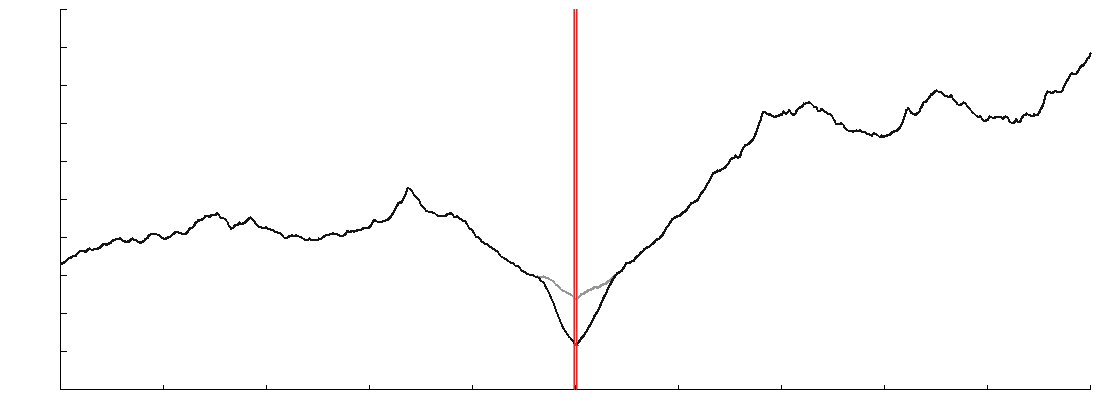

Values plotted in this chart, from the file beside it:
x_m, before_m, after_m, bed_m, channel_mask, floor_mask
-17728, 74840, 74840, 0.00, 0.000, 0.000
-17716, 74839, 74839, 0.00, 0.000, 0.000
-17704, 74842, 74842, 0.00, 0.000, 0.000
-17692, 74843, 74843, 0.00, 0.000, 0.000
-17680, 74844, 74844, 0.00, 0.000, 0.000
-17669, 74846, 74846, 0.00, 0.000, 0.000
-17657, 74849, 74849, 0.00, 0.000, 0.000
-17645, 74853, 74853, 0.00, 0.000, 0.000
-17633, 74855, 74855, 0.00, 0.000, 0.000
-17621, 74860, 74860, 0.00, 0.000, 0.000
-17610, 74864, 74864, 0.00, 0.000, 0.000
-17598, 74869, 74869, 0.00, 0.000, 0.000
-17586, 74871, 74871, 0.00, 0.000, 0.000
-17574, 74873, 74873, 0.00, 0.000, 0.000
-17562, 74880, 74880, 0.00, 0.000, 0.000
-17550, 74884, 74884, 0.00, 0.000, 0.000
-17539, 74890, 74890, 0.00, 0.000, 0.000
-17527, 74897, 74897, 0.00, 0.000, 0.000
-17515, 74902, 74902, 0.00, 0.000, 0.000
-17503, 74909, 74909, 0.00, 0.000, 0.000
-17491, 74918, 74918, 0.00, 0.000, 0.000
-17480, 74921, 74921, 0.00, 0.000, 0.000
-17468, 74924, 74924, 0.00, 0.000, 0.000
-17456, 74927, 74927, 0.00, 0.000, 0.000
-17444, 74927, 74927, 0.00, 0.000, 0.000
-17432, 74928, 74928, 0.00, 0.000, 0.000
-17420, 74932, 74932, 0.00, 0.000, 0.000
-17409, 74936, 74936, 0.00, 0.000, 0.000
-17397, 74939, 74939, 0.00, 0.000, 0.000
-17385, 74942, 74942, 0.00, 0.000, 0.000
-17373, 74945, 74945, 0.00, 0.000, 0.000
-17361, 74949, 74949, 0.00, 0.000, 0.000
-17350, 74951, 74951, 0.00, 0.000, 0.000
-17338, 74956, 74956, 0.00, 0.000, 0.000
-17326, 74962, 74962, 0.00, 0.000, 0.000
-17314, 74960, 74960, 0.00, 0.000, 0.000
-17302, 74959, 74959, 0.00, 0.000, 0.000
-17290, 74960, 74960, 0.00, 0.000, 0.000
-17279, 74964, 74964, 0.00, 0.000, 0.000
-17267, 74965, 74965, 0.00, 0.000, 0.000
-17255, 74966, 74966, 0.00, 0.000, 0.000
-17243, 74966, 74966, 0.00, 0.000, 0.000
-17231, 74969, 74969, 0.00, 0.000, 0.000
-17220, 74972, 74972, 0.00, 0.000, 0.000
-17208, 74975, 74975, 0.00, 0.000, 0.000
-17196, 74981, 74981, 0.00, 0.000, 0.000
-17184, 74990, 74990, 0.00, 0.000, 0.000
-17172, 74997, 74997, 0.00, 0.000, 0.000
-17160, 75000, 75000, 0.00, 0.000, 0.000
-17149, 75007, 75007, 0.00, 0.000, 0.000
-17137, 75014, 75014, 0.00, 0.000, 0.000
-17125, 75023, 75023, 0.00, 0.000, 0.000
-17113, 75031, 75031, 0.00, 0.000, 0.000
-17101, 75034, 75034, 0.00, 0.000, 0.000
-17090, 75040, 75040, 0.00, 0.000, 0.000
-17078, 75047, 75047, 0.00, 0.000, 0.000
-17066, 75048, 75048, 0.00, 0.000, 0.000
-17054, 75048, 75048, 0.00, 0.000, 0.000
-17042, 75048, 75048, 0.00, 0.000, 0.000
-17030, 75046, 75046, 0.00, 0.000, 0.000
... 2,940 more rows
